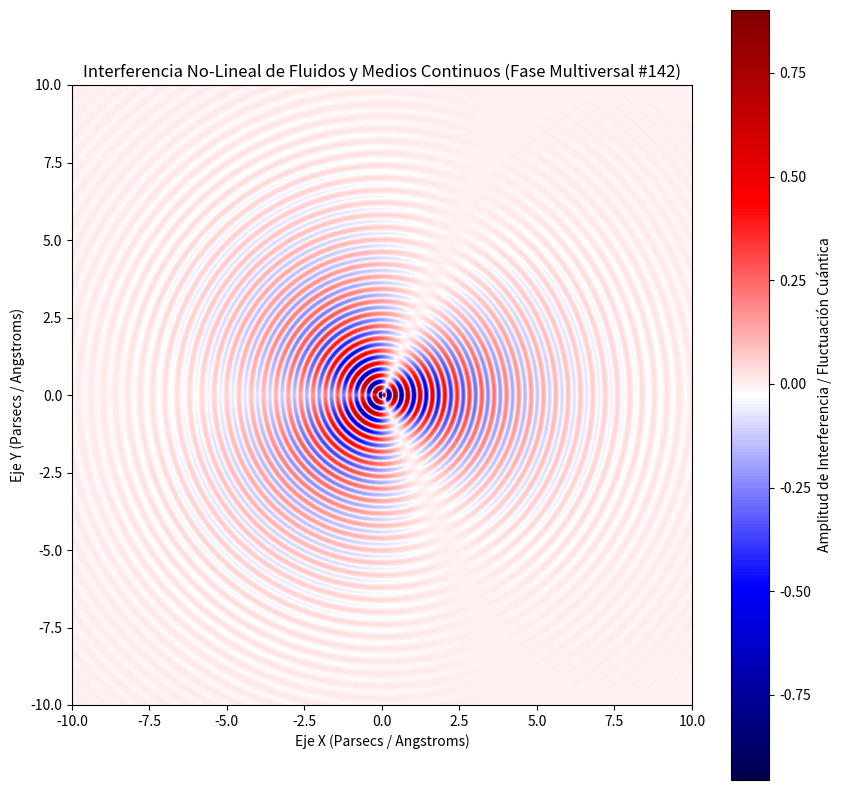

Python code for this plot:
%matplotlib inline
# Simulación Multiversal: Fluidos y Medios Continuos - Variante 142
import numpy as np
import matplotlib.pyplot as plt

# Parámetros Físicos No-Lineales
omega_1 = 15.766
omega_2 = 1.361
lambda_decay = 0.398
phase_shift = 0.946

x = np.linspace(-10, 10, 800)
y = np.linspace(-10, 10, 800)
X, Y = np.meshgrid(x, y)

# Dinámica de Fluidos / Campos Tensor-Escalares (Fase Multiversal)
R = np.sqrt(X**2 + Y**2) + 1e-5
Z = (np.sin(omega_1 * R + phase_shift) * np.cos(omega_2 * np.arctan2(Y, X))) * np.exp(-lambda_decay * R)

plt.figure(figsize=(10, 10))
plt.imshow(Z, cmap='seismic', extent=[-10, 10, -10, 10], origin='lower')
plt.colorbar(label='Amplitud de Interferencia / Fluctuación Cuántica')
plt.title(r'Interferencia No-Lineal de Fluidos y Medios Continuos (Fase Multiversal #142)')
plt.xlabel('Eje X (Parsecs / Angstroms)')
plt.ylabel('Eje Y (Parsecs / Angstroms)')
plt.show()
